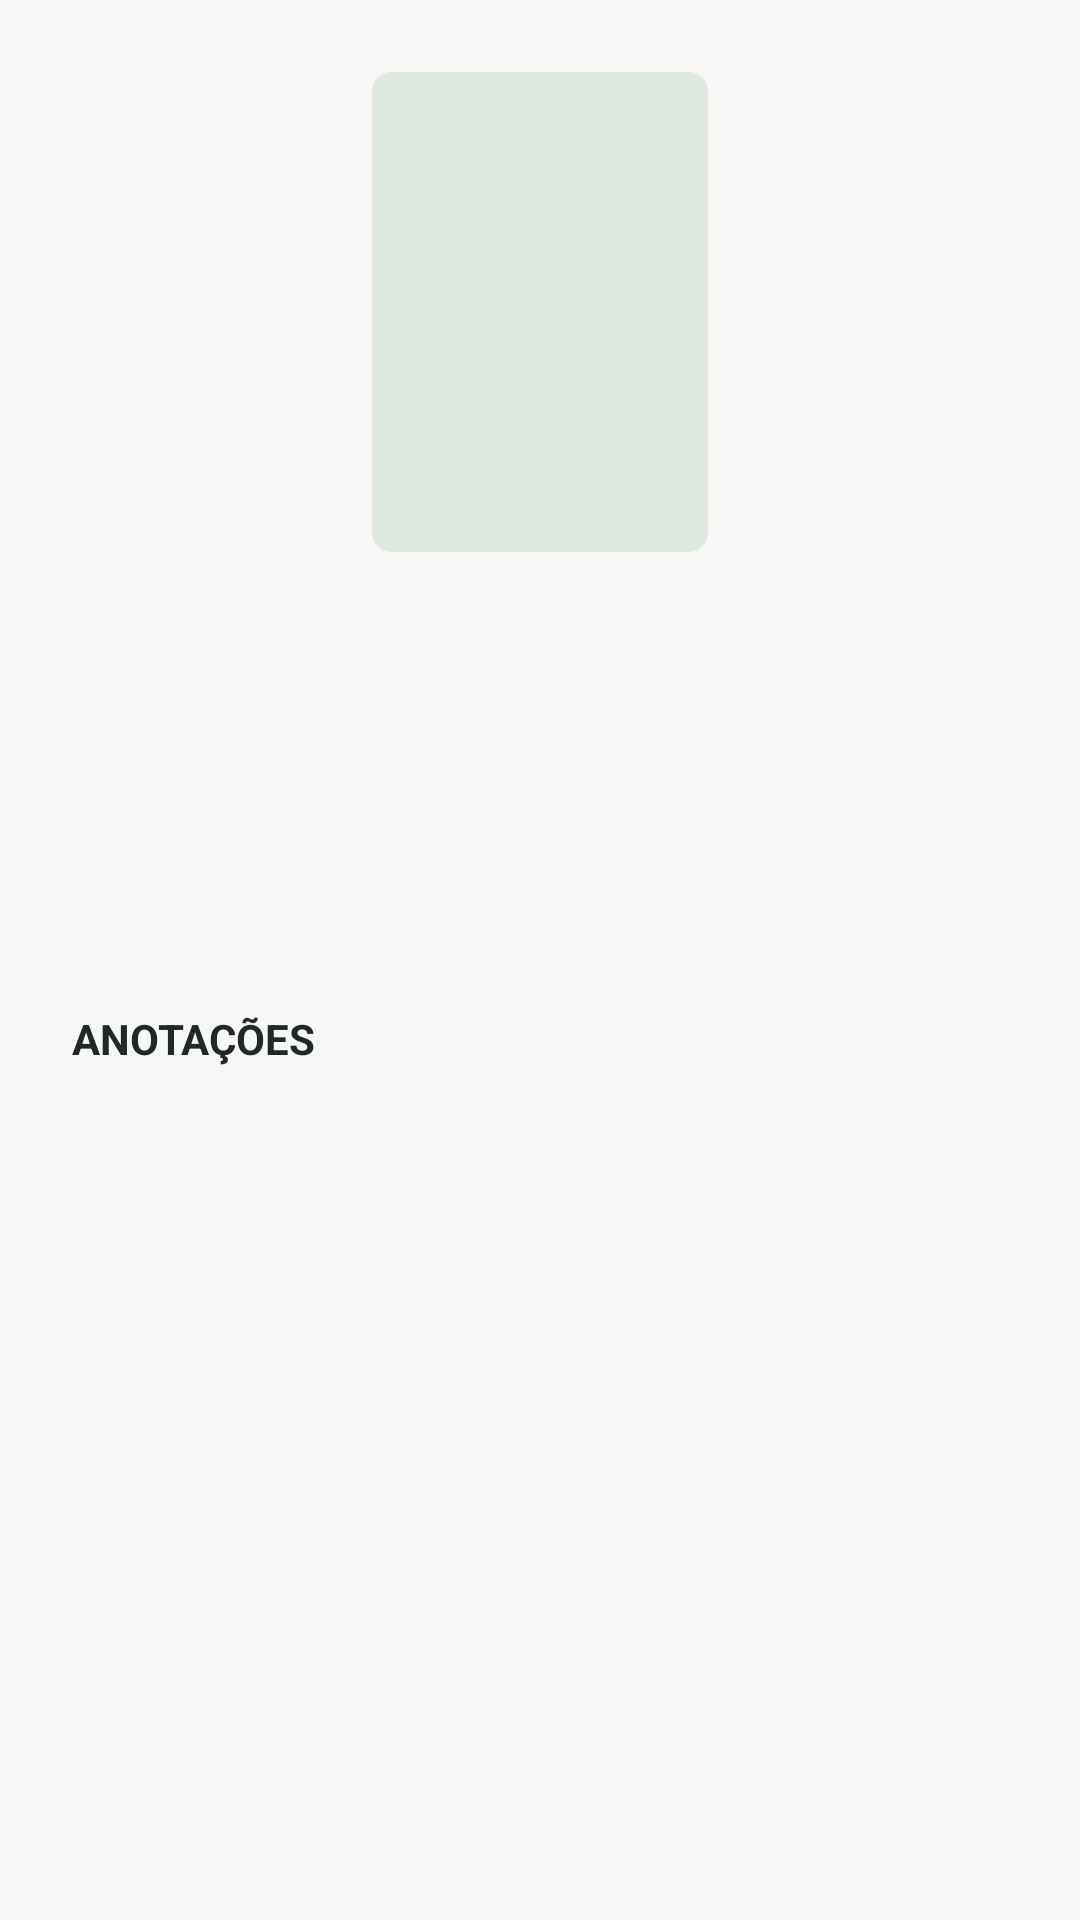

Write the Android layout XML for this screen, with the resource values it uses.
<!-- AndroidManifest.xml: application theme Theme.PersonalLibrary -->
<!-- res/layout/dialog_book_details.xml -->
<?xml version="1.0" encoding="utf-8"?>
<ScrollView xmlns:android="http://schemas.android.com/apk/res/android"
    android:layout_width="match_parent"
    android:layout_height="wrap_content"
    android:fillViewport="true">

    <LinearLayout
        android:layout_width="match_parent"
        android:layout_height="wrap_content"
        android:gravity="center_horizontal"
        android:orientation="vertical"
        android:padding="24dp">

        <ImageView
            android:id="@+id/detailBookCover"
            android:layout_width="112dp"
            android:layout_height="160dp"
            android:contentDescription="@string/book_cover"
            android:scaleType="centerInside"
            android:src="@drawable/book_cover_placeholder" />

        <TextView
            android:id="@+id/detailBookTitle"
            android:layout_width="match_parent"
            android:layout_height="wrap_content"
            android:layout_marginTop="18dp"
            android:gravity="center"
            android:textColor="@color/library_text"
            android:textSize="21sp"
            android:textStyle="bold" />

        <TextView
            android:id="@+id/detailBookAuthor"
            android:layout_width="match_parent"
            android:layout_height="wrap_content"
            android:layout_marginTop="6dp"
            android:gravity="center"
            android:textColor="@color/library_muted"
            android:textSize="14sp" />

        <TextView
            android:id="@+id/detailBookIsbn"
            android:layout_width="match_parent"
            android:layout_height="wrap_content"
            android:layout_marginTop="14dp"
            android:gravity="center"
            android:textColor="@color/library_muted"
            android:textSize="12sp" />

        <TextView
            android:id="@+id/detailBookRating"
            android:layout_width="match_parent"
            android:layout_height="wrap_content"
            android:layout_marginTop="10dp"
            android:gravity="center"
            android:textColor="@color/library_primary"
            android:textStyle="bold" />

        <TextView
            android:layout_width="match_parent"
            android:layout_height="wrap_content"
            android:layout_marginTop="22dp"
            android:text="@string/notes_heading"
            android:textColor="@color/library_text"
            android:textStyle="bold" />

        <TextView
            android:id="@+id/detailBookNotes"
            android:layout_width="match_parent"
            android:layout_height="wrap_content"
            android:layout_marginTop="6dp"
            android:textColor="@color/library_muted"
            android:textSize="14sp" />
    </LinearLayout>
</ScrollView>
<!-- resources referenced by this layout -->
<resources>
  <color name="library_muted">#707B73</color>
  <color name="library_primary">#315C50</color>
  <color name="library_text">#202923</color>
  <!-- drawable book_cover_placeholder (drawable) -->
  <?xml version="1.0" encoding="utf-8"?>
  <shape xmlns:android="http://schemas.android.com/apk/res/android" android:shape="rectangle">
      <corners android:radius="6dp" />
      <solid android:color="@color/library_accent" />
      <stroke android:width="1dp" android:color="@color/library_outline" />
  </shape>
  <string name="book_cover">Capa do livro</string>
  <string name="notes_heading">ANOTAÇÕES</string>
  <style name="Theme.PersonalLibrary" parent="Theme.Material3.DayNight.NoActionBar">
          <item name="colorPrimary">@color/library_primary</item>
          <item name="colorOnPrimary">@color/library_on_primary</item>
          <item name="android:colorAccent">@color/library_primary</item>
          <item name="android:statusBarColor">@color/library_background</item>
          <item name="android:navigationBarColor">@color/library_background</item>
          <item name="android:windowLightStatusBar">true</item>
          <item name="android:windowBackground">@color/library_background</item>
      </style>
  <color name="library_accent">#DCE9DF</color>
  <color name="library_outline">#E2E7E1</color>
  <color name="library_on_primary">#FFFFFF</color>
  <color name="library_background">#F7F8F5</color>
</resources>
